Run: headless pygame with SDL's dummy video driver; simulated clock (each Clock.tick advances the game by its frame time, no real sleeping); random seed 0; keys injected as events and as key.get_pressed() state; mouse plan: one left click at the window centre at the start of phase 2, then a move to the lower-right quarter at the start of phase 3.
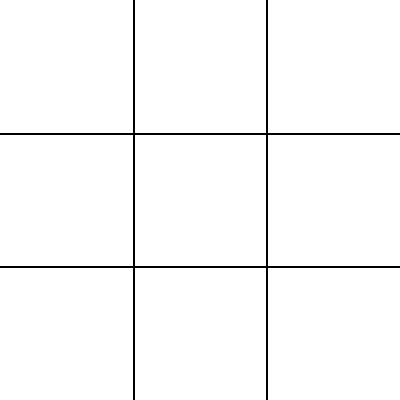
Frame 1 of 4 · flips 1–60 · no input
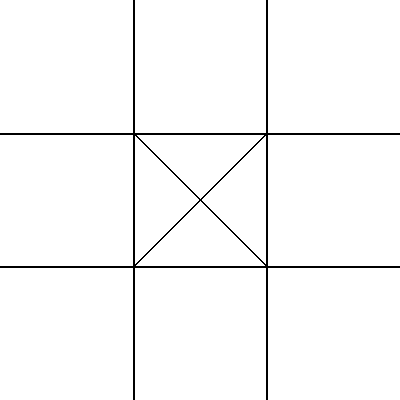
Frame 2 of 4 · flips 61–180 · clicked the window centre · tapped SPACE, RETURN · held RIGHT (→), D
Frame 3 of 4 · flips 181–300 · moved the mouse to the lower-right quarter · held DOWN (↓), S · screen unchanged from frame 2, image omitted
Frame 4 of 4 · flips 301–420 · held LEFT (←), A, UP (↑), W · screen unchanged from frame 3, image omitted

The pygame program that drew these frames:

import sys

import pygame


class TicTacToe:
    def __init__(self):
        # Initialize Pygame
        pygame.init()

        # Constants
        self.WIDTH, self.HEIGHT = 400, 400
        self.GRID_SIZE = 3
        self.GRID_WIDTH = self.WIDTH // self.GRID_SIZE
        self.GRID_HEIGHT = self.HEIGHT // self.GRID_SIZE
        self.WHITE = (255, 255, 255)
        self.LINE_COLOR = (0, 0, 0)

        # Initialize the screen
        self.screen = pygame.display.set_mode((self.WIDTH, self.HEIGHT))
        pygame.display.set_caption("Tic-Tac-Toe")

        # Game variables
        self.grid = [["" for _ in range(self.GRID_SIZE)] for _ in range(self.GRID_SIZE)]
        self.player_turn = "X"
        self.game_over = False

    # Function to draw the grid
    def draw_grid(self):
        for row in range(1, self.GRID_SIZE):
            pygame.draw.line(
                self.screen,
                self.LINE_COLOR,
                (0, row * self.GRID_HEIGHT),
                (self.WIDTH, row * self.GRID_HEIGHT),
                2,
            )
            pygame.draw.line(
                self.screen,
                self.LINE_COLOR,
                (row * self.GRID_WIDTH, 0),
                (row * self.GRID_WIDTH, self.HEIGHT),
                2,
            )

    # Function to draw X and O on the board
    def draw_xo(self):
        for row in range(self.GRID_SIZE):
            for col in range(self.GRID_SIZE):
                if self.grid[row][col] == "X":
                    pygame.draw.line(
                        self.screen,
                        self.LINE_COLOR,
                        (col * self.GRID_WIDTH, row * self.GRID_HEIGHT),
                        ((col + 1) * self.GRID_WIDTH, (row + 1) * self.GRID_HEIGHT),
                        2,
                    )
                    pygame.draw.line(
                        self.screen,
                        self.LINE_COLOR,
                        ((col + 1) * self.GRID_WIDTH, row * self.GRID_HEIGHT),
                        (col * self.GRID_WIDTH, (row + 1) * self.GRID_HEIGHT),
                        2,
                    )
                elif self.grid[row][col] == "O":
                    pygame.draw.circle(
                        self.screen,
                        self.LINE_COLOR,
                        (
                            col * self.GRID_WIDTH + self.GRID_WIDTH // 2,
                            row * self.GRID_HEIGHT + self.GRID_HEIGHT // 2,
                        ),
                        self.GRID_WIDTH // 2,
                        2,
                    )

    # Function to check for a win
    def check_win(self):
        for row in range(self.GRID_SIZE):
            if self.grid[row][0] == self.grid[row][1] == self.grid[row][2] != "":
                return self.grid[row][0]
        for col in range(self.GRID_SIZE):
            if self.grid[0][col] == self.grid[1][col] == self.grid[2][col] != "":
                return self.grid[0][col]
        if self.grid[0][0] == self.grid[1][1] == self.grid[2][2] != "":
            return self.grid[0][0]
        if self.grid[0][2] == self.grid[1][1] == self.grid[2][0] != "":
            return self.grid[0][2]
        return None

    # Main game loop
    def play(self):
        while True:
            for event in pygame.event.get():
                if event.type == pygame.QUIT:
                    pygame.quit()
                    sys.exit()

                if not self.game_over:
                    if event.type == pygame.MOUSEBUTTONDOWN:
                        x, y = event.pos
                        col = x // self.GRID_WIDTH
                        row = y // self.GRID_HEIGHT

                        if self.grid[row][col] == "":
                            self.grid[row][col] = self.player_turn
                            self.player_turn = "O" if self.player_turn == "X" else "X"

                        winner = self.check_win()
                        if winner:
                            self.game_over = True

            self.screen.fill(self.WHITE)
            self.draw_grid()
            self.draw_xo()

            if self.game_over:
                font = pygame.font.Font(None, 36)
                text = font.render(f"Player {winner} wins!", True, self.LINE_COLOR)
                text_rect = text.get_rect(center=(self.WIDTH // 2, self.HEIGHT // 2))
                self.screen.blit(text, text_rect)

            pygame.display.update()


# Create an instance of the TicTacToe class and start the game
if __name__ == "__main__":
    game = TicTacToe()
    game.play()
